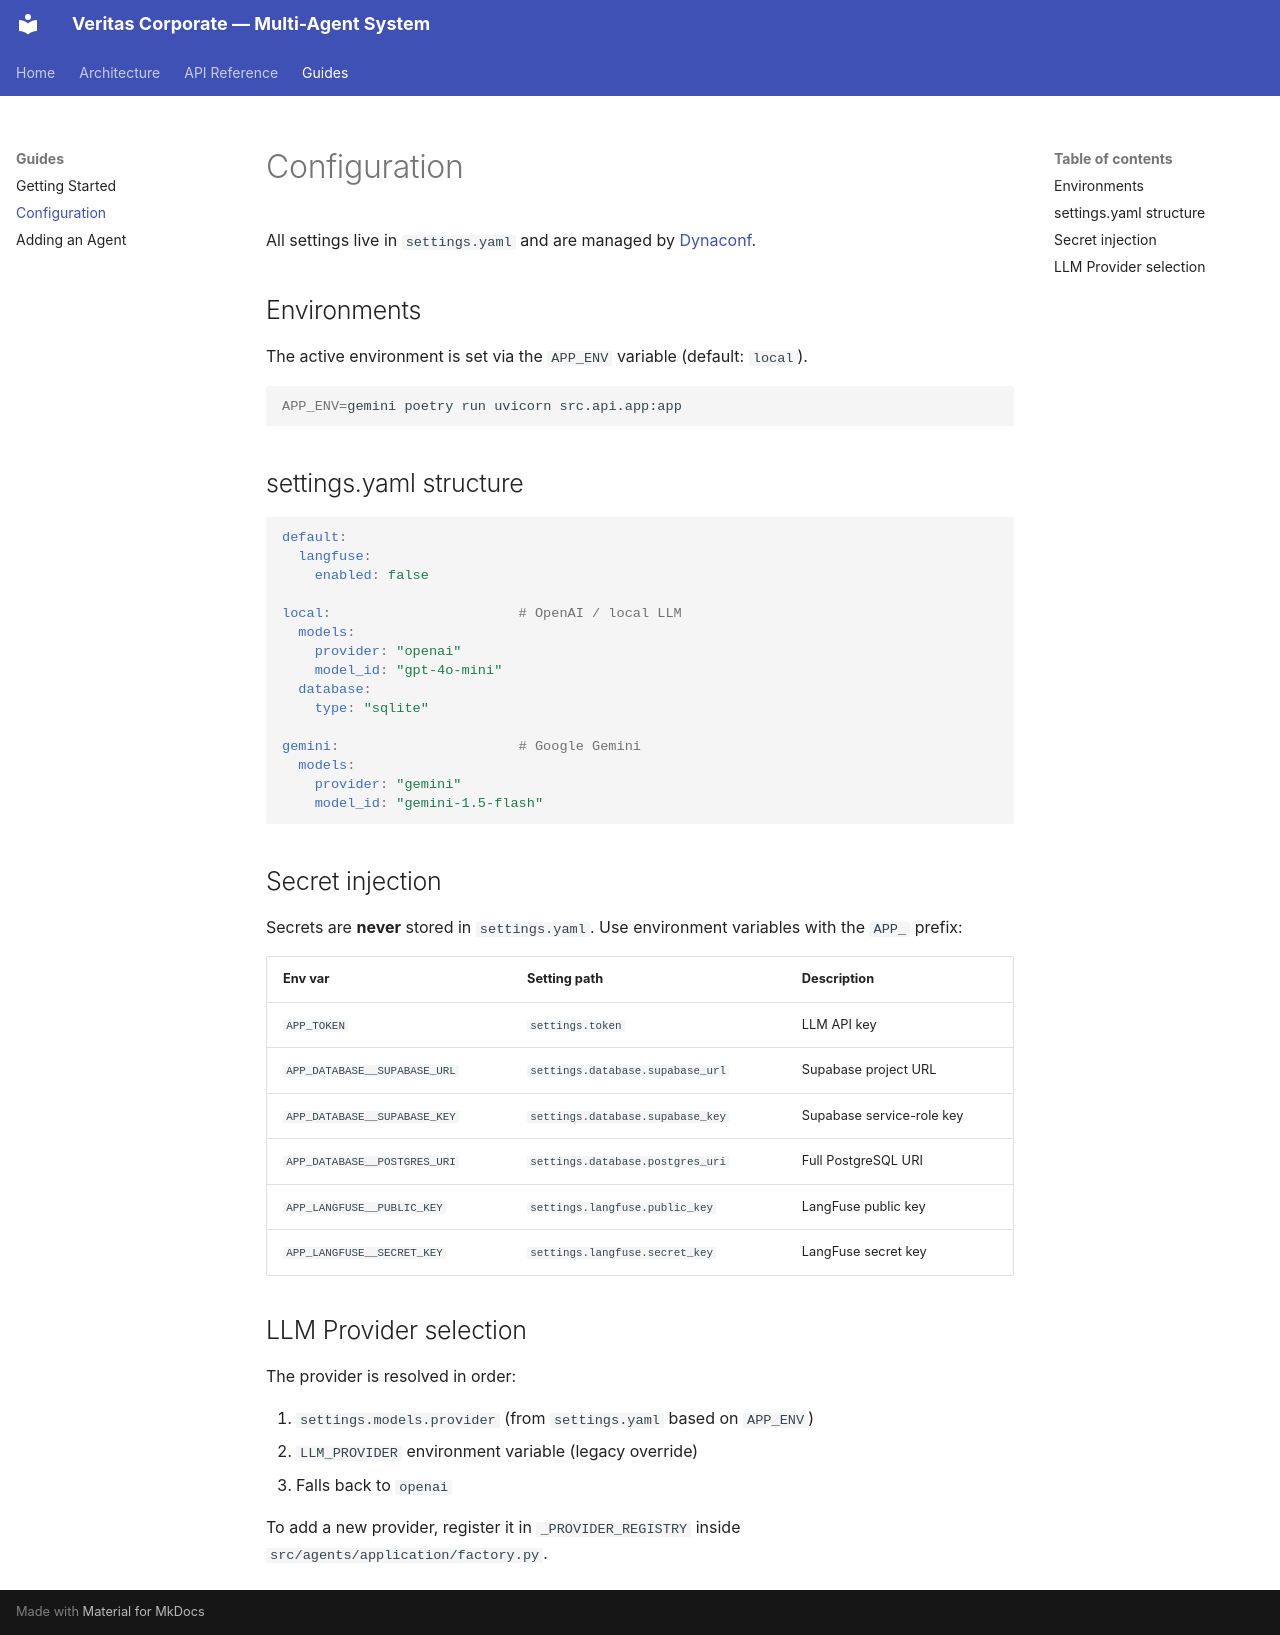

repository: Agaisina/agents · page: guides/configuration/index.html · generator: mkdocs

# Configuration

All settings live in `settings.yaml` and are managed by [Dynaconf](https://www.dynaconf.com/).

## Environments

The active environment is set via the `APP_ENV` variable (default: `local`).

```bash
APP_ENV=gemini poetry run uvicorn src.api.app:app
```

## settings.yaml structure

```yaml
default:
  langfuse:
    enabled: false

local:                       # OpenAI / local LLM
  models:
    provider: "openai"
    model_id: "gpt-4o-mini"
  database:
    type: "sqlite"

gemini:                      # Google Gemini
  models:
    provider: "gemini"
    model_id: "gemini-1.5-flash"
```

## Secret injection

Secrets are **never** stored in `settings.yaml`. Use environment variables with the `APP_` prefix:

| Env var | Setting path | Description |
|---|---|---|
| `APP_TOKEN` | `settings.token` | LLM API key |
| `APP_DATABASE__SUPABASE_URL` | `settings.database.supabase_url` | Supabase project URL |
| `APP_DATABASE__SUPABASE_KEY` | `settings.database.supabase_key` | Supabase service-role key |
| `APP_DATABASE__POSTGRES_URI` | `settings.database.postgres_uri` | Full PostgreSQL URI |
| `APP_LANGFUSE__PUBLIC_KEY` | `settings.langfuse.public_key` | LangFuse public key |
| `APP_LANGFUSE__SECRET_KEY` | `settings.langfuse.secret_key` | LangFuse secret key |

## LLM Provider selection

The provider is resolved in order:

1. `settings.models.provider` (from `settings.yaml` based on `APP_ENV`)
2. `LLM_PROVIDER` environment variable (legacy override)
3. Falls back to `openai`

To add a new provider, register it in `_PROVIDER_REGISTRY` inside `src/agents/application/factory.py`.
